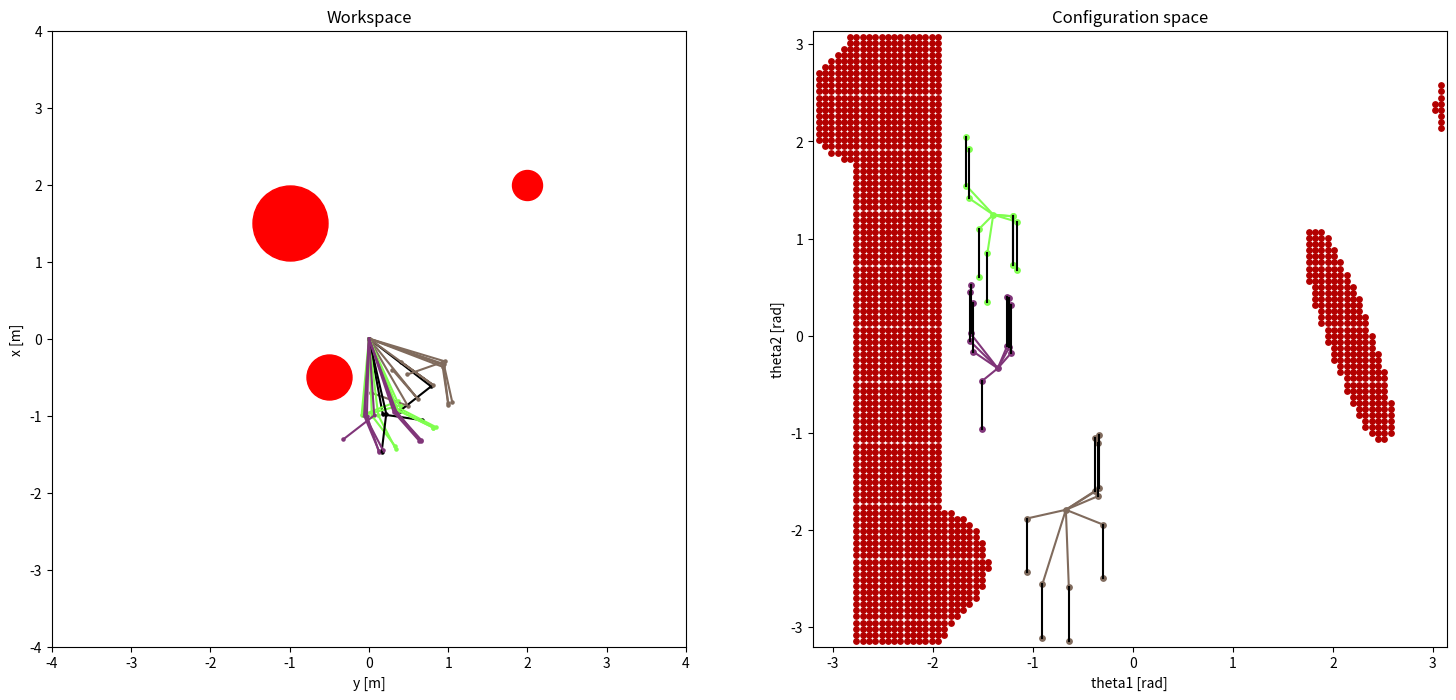

Write Python code to recreate this figure.
import numpy as np
from matplotlib import pyplot as plt
import math

def get_rot(theta):
    rot = np.array([[math.cos(theta), -math.sin(theta)], [math.sin(theta), math.cos(theta)]])
    return rot

class Shape:
    def __init__(self, position: np.ndarray):
        self.position = position
    
    def plot(self, ax, figsize, color):
        ...


class Circle(Shape):
    def __init__(self, position: np.ndarray, radius: float):
        super().__init__(position)
        self.radius: float = radius

    def plot(self, ax: plt.axes, figsize, **kwargs):
        figmin = min(figsize[0], figsize[1])
        figavg = 0.5*(figsize[0] + figsize[1])
        figmax = max(figsize[0], figsize[1])
        points_whole_ax = 72*(figavg/figmax)    # 1 point = dpi / 72 pixels
        points_radius = 2 * self.radius / 1.0 * points_whole_ax
        ax.scatter(self.position[0], self.position[1], marker="o", s=points_radius**2, **kwargs)


class LineRobot:
    def __init__(self, segment_lengths: np.ndarray) -> None:
        self.num_segments: int = len(segment_lengths)
        self.segment_lengths: np.ndarray = np.concatenate([[0], segment_lengths])
        self.positions: np.ndarray = np.zeros((2, self.segment_lengths.size))
        self.causality_mask: np.ndarray = np.zeros((len(segment_lengths), len(segment_lengths)))
        for i in range(1, len(segment_lengths)):
            self.causality_mask[i-1, i] = 1.0
    
    def forward(self, q: np.ndarray) -> np.ndarray:
        """
        return (n, 2) positions
        """
        # print("q:",len(q)," segments: ", len(self.segment_lengths))
        assert len(q) == (len(self.segment_lengths) - 1), "q: " + str(len(q)) + " segments: " + str(len(self.segment_lengths))
        final_positions: np.ndarray = np.concatenate([[np.cumsum(self.segment_lengths)], [np.zeros(len(self.segment_lengths))]], axis=0).T
        
        # n = len(positions) = len(q) + 1
        # i = n-1:1
        for i in range(len(final_positions) - 1, 0, -1):
            # shift left to center, rotate, then shift back
            for k in range(i, len(final_positions)):
                # R(i)*(p(i) - p(i-1)) + p(i-1)
                final_positions[k] = get_rot(q[i - 1]) @ (final_positions[k] - final_positions[i - 1]) + final_positions[i - 1]
        return final_positions
    
    def set_config(self, q: np.ndarray):
        self.positions = self.forward(q)

    def __str__(self) -> str:
        return str(self.segment_lengths)
    
    def plot(self, q: np.ndarray, ax: plt.axes, color=(0.0, 0.7, 0.0)):
        poss = self.forward(q)
        ax.scatter(poss[:, 0], poss[:, 1], color=color, s=5)
        ax.plot(poss[:, 0], poss[:, 1], color=color)
    
    def scatter_config(self, q, ax: plt.axes, color=(0.7, 0.0, 0)):
        ax.scatter(q[0], q[1], color=color, s=15)
    
    def dist(self, q1, q2):
        return np.max(np.linalg.norm(self.forward(q1) - self.forward(q2), axis=1))
    
    def scatter_distance_configs(self, q: np.ndarray, max_dist, ax: plt.axes, color) -> list[list[float]]:
        epsilon_q = 0.05
        rotation_resolution = 7
        self.scatter_config(q, ax, color)
        tmp_configs = list()
        for i in range(rotation_resolution):
            # while np.dot(np.array([1,0]), rand_dir) < -0.3:
                # rand_dir = np.array([math.cos(np.random.random() * 2 * np.pi), math.sin(np.random.random() * 2 * np.pi)])

            # slight change ==> PI
            q_r = np.random.random((q.size, )) * 2 - 1
            q_r /= np.linalg.norm(q_r)
            tmp_q = self.extend_in_direction(q, q_r, max_dist, epsilon_q)
            
            tmp_configs.append(tmp_q)

            self.scatter_config(tmp_q, ax, color)

        for i in range(len(tmp_configs)):
            ax.plot([q[0], tmp_configs[i][0]], [q[1], tmp_configs[i][1]], color=color)
        return tmp_configs

    def scatter_distance_configs_extended(self, q: np.ndarray, min_idx: int, max_dists: np.ndarray, ax: plt.axes, color) -> list[list[float]]:
        epsilon_q = 0.05
        rotation_resolution = 7
        self.scatter_config(q, ax, color)
        tmp_configs = list()
        extra_configs = list()
        for i in range(rotation_resolution):
            # slight change ==> PI
            q_r = np.random.random((q.size, )) * 2 - 1
            q_r /= np.linalg.norm(q_r)
            
            tmp_q = self.extend_in_direction(q, q_r, max_dists[min_idx], epsilon_q)
            self.scatter_config(tmp_q, ax, color)
            tmp_configs.append(tmp_q)

            for k in range(min_idx+1, q.size):
                # print("closest dists:", max_dists, "idx:", min_idx, "mask:", self.causality_mask[k-1], "q_r:", q_r, "tmp_q:",tmp_q)
                q_r *= self.causality_mask[k-1]
                q_r /= np.linalg.norm(q_r)
                # print("dist before:", self.dist(tmp_q, q), "max dist:", max_dists[k])
                tmp_q = self.extend_in_direction(tmp_q, q_r, max_dists[k] - max_dists[k-1], epsilon_q)
                # print("dist after:", self.dist(tmp_q, q))
                # print("closest dists:", max_dists, "idx:", min_idx, "mask:", self.causality_mask[k-1], "q_r:", q_r, "tmp_q:",tmp_q)

            extra_configs.append(tmp_q)
            self.scatter_config(tmp_q, ax, color)

        for i in range(len(tmp_configs)):
            ax.plot([q[0], tmp_configs[i][0]], [q[1], tmp_configs[i][1]], color=color)
        for i in range(len(tmp_configs)):
            ax.plot([tmp_configs[i][0], extra_configs[i][0]], [tmp_configs[i][1], extra_configs[i][1]], color=(0,0,0))
        return extra_configs
        # return tmp_configs


    def extend_in_direction(self, q, q_r, max_dist, epsilon_q=0.05):
        tmp_q = q
        # print("q:", q, " qr:",q_r)
        for k in range(1, int(2 * np.pi / epsilon_q)):
            new_q = q + k * epsilon_q * q_r
            # print("new_q:", new_q)
            
            dist = self.dist(q, new_q)
            if dist > max_dist:
                break
            tmp_q = new_q
        return tmp_q

    def closest_distance(self, q: np.ndarray, shape: Shape):
        self.set_config(q)
        if isinstance(shape, Circle):
            min_dist = float("inf")
            for i in range(1, len(self.positions)):
                b = self.positions[i] - self.positions[i-1]
                
                c = shape.position - self.positions[i-1]
                c_on_b = np.dot(c, b) / np.dot(b, b) * b
                # now to check if c is actually in the segment
                tmp_dist = 0
                if np.linalg.norm(c_on_b) < np.linalg.norm(b) and np.dot(b, c) > 0:
                    c_perp_b = c - c_on_b
                    tmp_dist = np.linalg.norm(c_perp_b) - shape.radius
                else:
                    tmp_dist = min(np.linalg.norm(c), np.linalg.norm(c - b)) - shape.radius
                if tmp_dist < min_dist:
                    min_dist = tmp_dist
            return min_dist
                
        else:
            raise NotImplementedError(f"Shape {type(shape)} not implemented")

    def closest_distances(self, q: np.ndarray, shape: Shape) -> tuple[int, np.ndarray]:
        self.set_config(q)
        dists: np.ndarray = np.zeros((len(self.segment_lengths)-1, ))
        min_idx: int = -1
        if isinstance(shape, Circle):
            min_dist = float("inf")
            for i in range(1, len(self.positions)):
                b = self.positions[i] - self.positions[i-1]
                
                c = shape.position - self.positions[i-1]
                c_on_b = np.dot(c, b) / np.dot(b, b) * b
                # now to check if c is actually in the segment
                tmp_dist = 0
                if np.linalg.norm(c_on_b) < np.linalg.norm(b) and np.dot(b, c) > 0:
                    c_perp_b = c - c_on_b
                    tmp_dist = np.linalg.norm(c_perp_b) - shape.radius
                else:
                    tmp_dist = min(np.linalg.norm(c), np.linalg.norm(c - b)) - shape.radius
                if tmp_dist < min_dist:
                    min_dist = tmp_dist
                    min_idx = i-1
                dists[i-1] = tmp_dist
            return min_idx, dists
        else:
            raise NotImplementedError(f"Shape {type(shape)} not implemented")


class Env:
    def __init__(self, robot: LineRobot, shapes: list[Shape]) -> None:
        self.robot: LineRobot = robot
        self.shapes: list[Shape] = shapes

        self.figwidth = 10
        cols = 2
        rows = 1
        self.figsize = (self.figwidth/rows, self.figwidth/cols)
        fig, axs = plt.subplots(figsize=self.figsize, nrows=rows, ncols=cols)
        fig.set_figheight(8)
        fig.set_figwidth(18)
        self.fig = fig
        self.ax1 = axs[0]
        self.ax2 = axs[1]

        ax1 = self.ax1
        ax2 = self.ax2

        ax1.set_title("Workspace")
        ax2.set_title("Configuration space")
        ax1.set_xlabel("y [m]")
        ax1.set_ylabel("x [m]")
        ax2.set_xlabel("theta1 [rad]")
        ax2.set_ylabel("theta2 [rad]")

        ax1.set_xlim([-4, 4])
        ax1.set_ylim([-4, 4])

        ax2.set_xlim([-3.2, 3.14])
        ax2.set_ylim([-3.2, 3.14])
    
    def closest_distance(self, q: np.ndarray) -> float:
        ...
        min_dist = float('inf')
        for shape in self.shapes:
            tmp_dist = self.robot.closest_distance(q, shape)
            if tmp_dist < min_dist:
                min_dist = tmp_dist
        return min_dist

    def closest_distances(self, q: np.ndarray) -> tuple[int, np.ndarray]:
        min_dist = float('inf')
        distances = np.ones((q.size, )) * float("inf")
        min_idx = -1
        for k, shape in enumerate(self.shapes):
            # closest distance of robot segments i to obstacle k 
            tmp_min_idx, dists = self.robot.closest_distances(q, shape)
            tmp_dist = dists[tmp_min_idx]
            if tmp_dist < min_dist:
                min_dist = tmp_dist
                min_idx = tmp_min_idx
            
            # for each segment i, get the smallest distance
            for i in range(len(dists)):
                if dists[i] < distances[i]:
                    distances[i] = dists[i]
        return min_idx, distances
    
    def add_shape(self, shape: Shape):
        assert isinstance(shape, Shape)
        self.shapes.append(shape)
    
    def set_robot(self, robot: LineRobot):
        assert isinstance(robot, LineRobot)
        self.robot = robot
    
    def __str__(self)->str:
        return "robot: " + str(self.robot) + " shapes: " + str(self.shapes)
    
    def plot_config(self, q: np.ndarray, color=(0,0,0)):
        self.robot.plot(q, self.ax1, color)
    
    def plot_bur(self, q: np.ndarray, color):
        max_dist = env.closest_distance(q)
        endpoints = self.robot.scatter_distance_configs(q, max_dist, self.ax2, color)

        self.plot_config(q)
        for i in range(len(endpoints)):
            self.plot_config(endpoints[i], color)
    
    def plot_extended_bur(self, q: np.ndarray, color):
        min_idx, max_dists = env.closest_distances(q)
        endpoints = self.robot.scatter_distance_configs_extended(q, min_idx, max_dists, self.ax2, color)

        self.plot_config(q)
        for i in range(len(endpoints)):
            self.plot_config(endpoints[i], color)
    
    def plot_obstacles(self, color=(1,0,0)):
        for i in range(len(self.shapes)):
            self.shapes[i].plot(self.ax1, self.figsize, color=color)
        line_size = 100
        for i in range(line_size):
            for k in range(line_size):
                q = np.array([2.0*i/line_size - 1, 2.0*k/line_size - 1])*np.pi
                d = self.closest_distance(q)
                if d <= 0:
                    self.robot.scatter_config(q, self.ax2)
    

if __name__ == "__main__":
    plot_thing = 2
    robot = LineRobot([1.0, 0.5])
    # test_config = [1.57/2, 1.57/2]
    test_config = [0, -1.57/2]

    circle: Circle = Circle(np.array([1, 0.5]), 0.3)
    circle2: Circle = Circle(np.array([-1, 1.5]), 0.5)
    circle3: Circle = Circle(np.array([-0.5, -0.5]), 0.3)
    circle4: Circle = Circle(np.array([2, 2]), 0.2)
    env: Env = Env(robot, [circle2, circle3, circle4])

    env.plot_obstacles()
    
    np.random.seed(54)
    if plot_thing == 0:
        env.plot_bur(np.array([-1, 1.5]), (0.8, 0, 0.8))
        env.plot_bur(np.array([-1.65, 1.5]), (1, 0, 0))
        env.plot_bur(np.array([-2.30, 1.5]), (1, 0.5, 0))
        env.plot_bur(np.array([-2.55, 1.5]), (0.8, 0.8, 0))
        env.plot_bur(np.array([-0.35, 1.5]), (0, 0, 1))
    elif plot_thing == 1:
        num_burs = 15
        for i in range(0, num_burs):
            rand_config = (2 * np.pi * np.random.random((len(test_config),)) - np.pi)*0.9
            # rand_config = (2 * np.pi * np.array([i/num_burs, 0.75]) - np.pi)*0.9
            th = 2 * np.pi * i / num_burs
            # rand_config = np.array([th, 7*th]) % (2*np.pi) - np.pi
            rand_color = (np.random.random(), np.random.random(), np.random.random())
            env.plot_bur(rand_config, (0.5, rand_color[0], rand_color[1]))
    elif plot_thing == 2:
        num_burs = 2
        rand_config = np.array([-0.67, -1.792])
        rand_color = (np.random.random(), np.random.random(), np.random.random())

        env.plot_extended_bur(rand_config, (0.5, rand_color[0], rand_color[1]))

        for i in range(0, num_burs):
            rand_config = (2 * np.pi * np.random.random((len(test_config),)) - np.pi)*0.9
            # rand_config = (2 * np.pi * np.array([i/num_burs, 0.75]) - np.pi)*0.9
            th = 2 * np.pi * i / num_burs
            # rand_config = np.array([th, 7*th]) % (2*np.pi) - np.pi
            rand_color = (np.random.random(), np.random.random(), np.random.random())

            # env.plot_bur(rand_config, (0.375, 0.75*rand_color[0], 0.75*rand_color[1]))
            env.plot_extended_bur(rand_config, (0.5, rand_color[0], rand_color[1]))


    plt.show()

